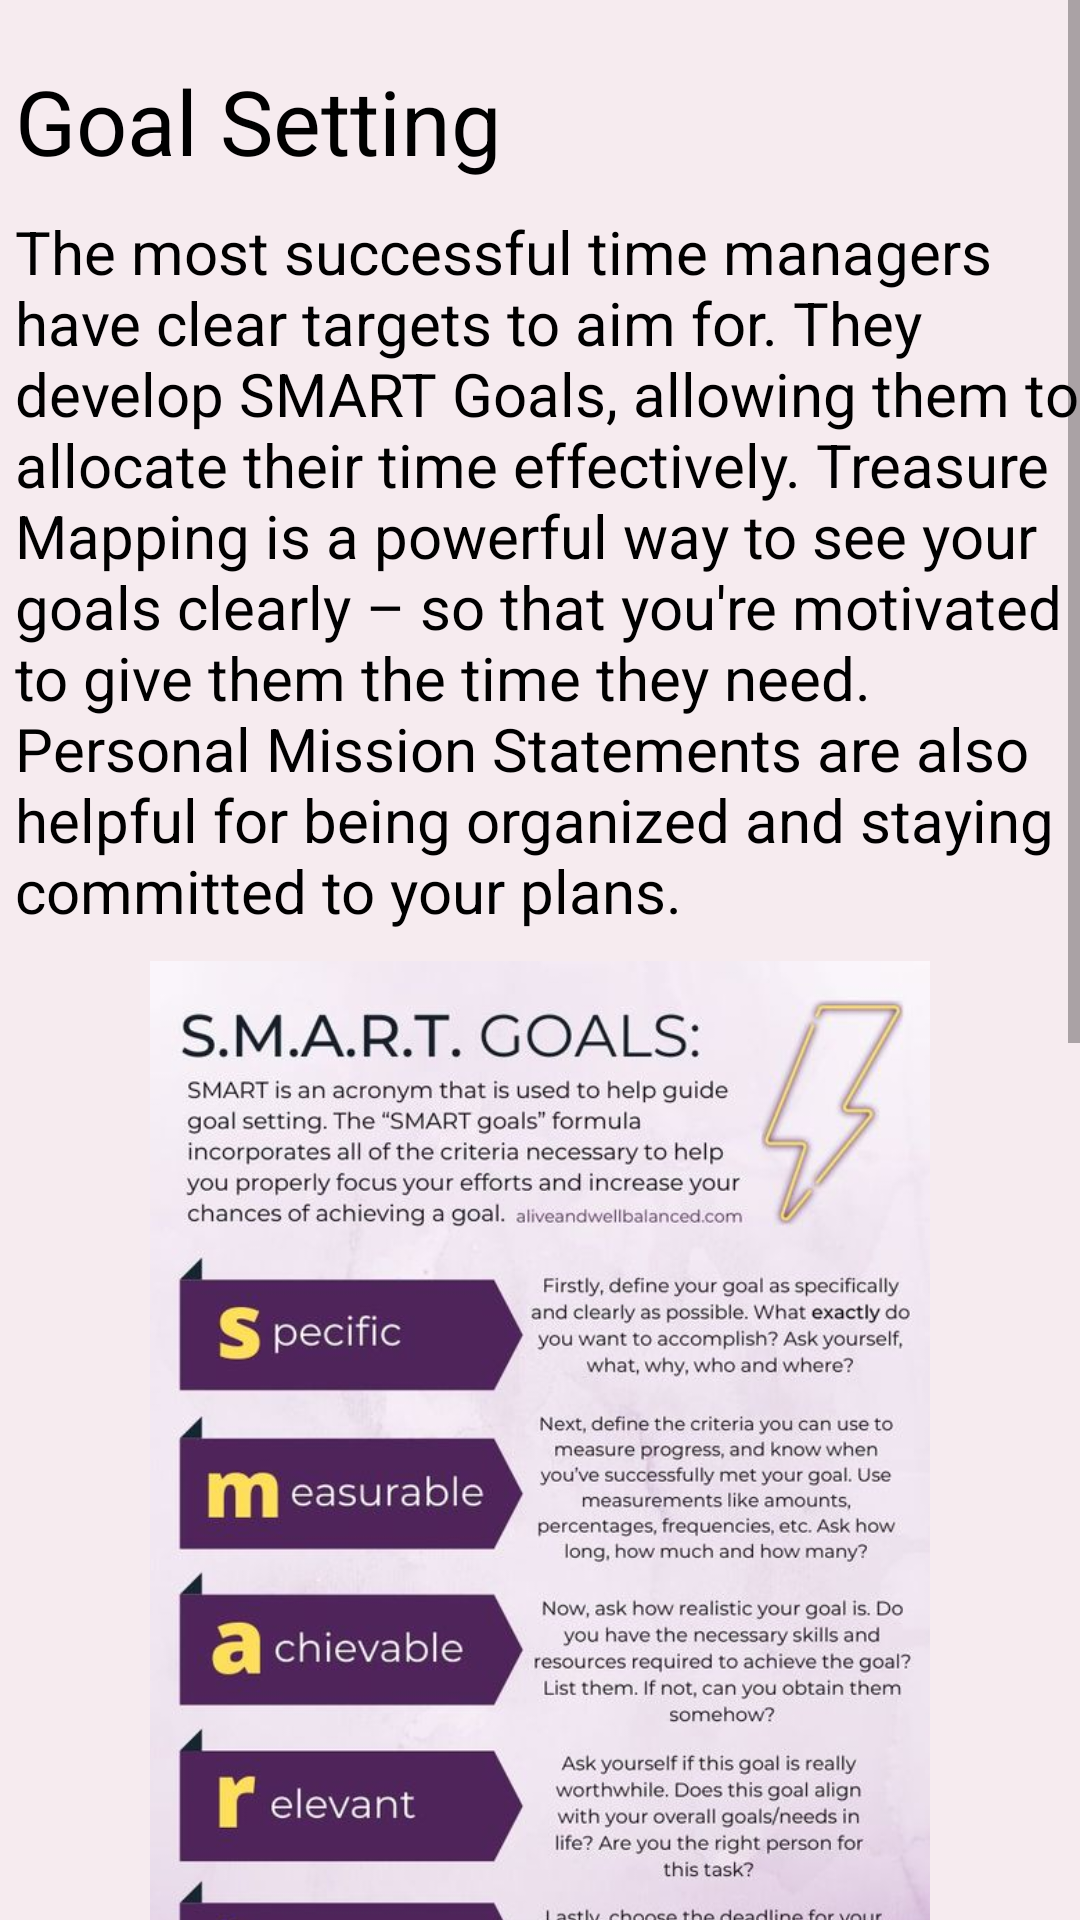

Reconstruct the res/layout file that produces this screen, plus the resources it refers to.
<!-- AndroidManifest.xml: application theme Theme.SYT -->
<!-- res/layout/activity_goal_setting.xml -->
<?xml version="1.0" encoding="utf-8"?>
<ScrollView xmlns:android="http://schemas.android.com/apk/res/android"
    xmlns:tools="http://schemas.android.com/tools"
    android:layout_width="match_parent"
    android:layout_height="match_parent"
    tools:context=".Fourth.GoalSetting"
    tools:ignore="SpeakableTextPresentCheck">

    <LinearLayout
        android:id="@+id/a1"
        android:layout_width="match_parent"
        android:layout_height="wrap_content"
        android:orientation="vertical"
            android:background="#F6EBEF">


            <TextView
                android:id="@+id/textView5"
                android:layout_width="match_parent"
                android:layout_height="wrap_content"
                android:text="@string/c401"
                android:textColor="@color/black"
                android:textSize="30sp"
                android:layout_marginTop="20dp"
                android:layout_marginStart="5dp"/>

            <TextView
                android:id="@+id/textView6"
                android:layout_width="match_parent"
                android:layout_height="wrap_content"
                android:text="@string/c402"
                android:textColor="@color/black"
                android:textSize="20sp"
                android:layout_marginTop="10dp"
                android:layout_marginStart="5dp"/>


            <ImageView
                android:layout_marginTop="10sp"
                android:id="@+id/imageView7"
                android:src="@drawable/c401"
                android:layout_width="match_parent"
                android:layout_height="390dp"/>
        <ImageView
            android:layout_marginTop="10sp"
            android:id="@+id/imageView8"
            android:src="@drawable/c402"
            android:layout_width="match_parent"
            android:layout_height="390dp"/>

            <LinearLayout
                android:layout_width="match_parent"
                android:layout_height="match_parent"
                android:orientation="horizontal">

                <Button
                    android:id="@+id/buttonc4"
                    android:layout_width="wrap_content"
                    android:layout_height="wrap_content"
                    android:layout_weight="1"
                    android:text="@string/return0"
                    android:backgroundTint="#F6F5F5"
                    android:layout_marginStart="5dp"
                    android:textColor="#5A3B0C"
                    android:layout_marginTop="20dp"/>

                <Button
                    android:id="@+id/button2c4"
                    android:layout_width="wrap_content"
                    android:layout_height="wrap_content"
                    android:layout_weight="1"
                    android:text="@string/exam"
                    android:backgroundTint="#F6F5F5"
                    android:layout_marginStart="40dp"
                    android:textColor="#5A3B0C"
                    android:layout_marginTop="20dp"/>
            </LinearLayout>
        </LinearLayout>

</ScrollView>
<!-- resources referenced by this layout -->
<resources>
  <color name="black">#FF000000</color>
  <!-- drawable c401: jpg bitmap (drawable-v24, 95935 bytes) -->
  <!-- drawable c402: jpg bitmap (drawable-v24, 100014 bytes) -->
  <string name="c401">Goal Setting</string>
  <string name="c402">The most successful time managers have clear targets to aim for. They develop SMART Goals, allowing them to allocate their time effectively. Treasure Mapping is a powerful way to see your goals clearly – so that you\'re motivated to give them the time they need. Personal Mission Statements are also helpful for being organized and staying committed to your plans.</string>
  <string name="exam">Exam</string>
  <string name="return0">Return</string>
  <style name="Theme.SYT" parent="Theme.MaterialComponents.DayNight.NoActionBar">
          
          <item name="colorPrimary">@color/intro_text</item>
          <item name="colorPrimaryVariant">@color/intro_text</item>
          <item name="colorOnPrimary">@color/white</item>
          
          <item name="colorSecondary">@color/teal_200</item>
          <item name="colorSecondaryVariant">@color/teal_700</item>
          <item name="colorOnSecondary">@color/black</item>
          
          <item name="android:statusBarColor" tools:targetApi="l">?attr/colorPrimaryVariant</item>
          
      </style>
  <color name="white">#FFFFFFFF</color>
  <color name="teal_200">#FF03DAC5</color>
  <color name="teal_700">#FF018786</color>
</resources>
